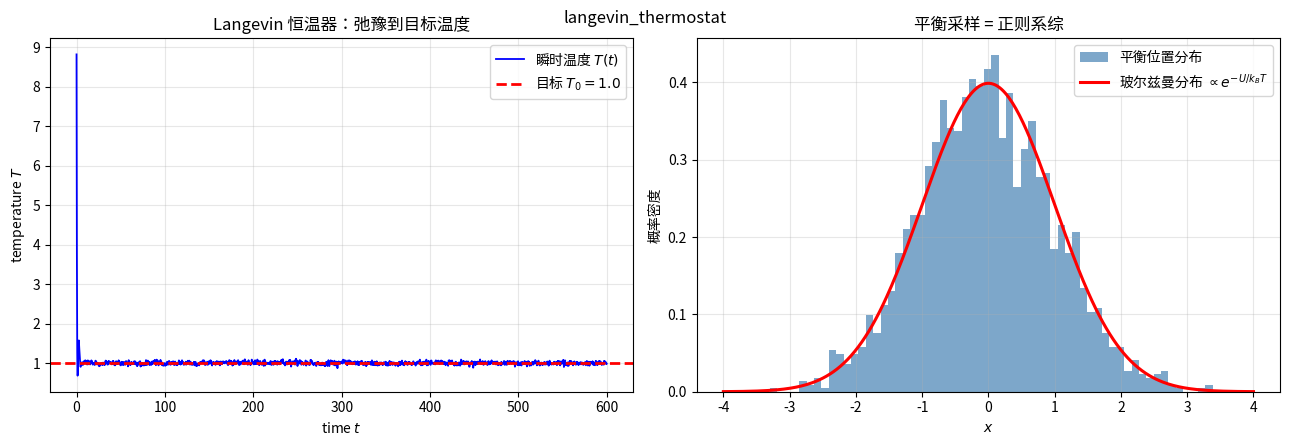

Source code (Python):
"""Langevin 恒温器：把确定性 MD 装上"阻尼+噪声"。

对一维谐振子施加 Langevin 恒温（BAOAB 思想的简化）：
  v <- v + (F/m)*dt/2 ;  v <- c1*v + c2*sqrt(kT/m)*N(0,1) ;  v <- v + (F/m)*dt/2
其中 c1=exp(-gamma*dt), c2=sqrt(1-c1^2)（精确的 OU 更新，保证 FDT）。
验证：体系从高/低温弛豫到目标温度 T0，位置分布趋于玻尔兹曼分布。
"""
import numpy as np
import matplotlib.pyplot as plt

np.random.seed(3)

m = 1.0
k = 1.0           # 弹簧：U = k x^2 /2
T0 = 1.0          # 目标温度（k_B=1）
gamma = 1.0
dt = 0.01
N = 60000

n_p = 2000
x = np.zeros(n_p)
v = np.zeros(n_p)
v[:] = 3.0        # 初始"过热"

c1 = np.exp(-gamma * dt)
c2 = np.sqrt(1 - c1 ** 2)
sqrtT = np.sqrt(T0 / m)

KE_t = []
for i in range(N):
    F = -k * x
    v_half = v + 0.5 * (F / m) * dt          # B
    v_ou = c1 * v_half + c2 * sqrtT * np.random.randn(n_p)   # A（精确 OU）
    x = x + v_ou * dt                         # O (drift)
    F = -k * x
    v = v_ou + 0.5 * (F / m) * dt             # B
    if i % 20 == 0:
        KE = 0.5 * m * (v ** 2).mean()
        KE_t.append(2 * KE)                   # 瞬时温度 T=2<KE>/(自由度)

KE_t = np.array(KE_t)
t_ax = np.arange(len(KE_t)) * 20 * dt

# 平衡后位置分布
x_eq = x

fig, axes = plt.subplots(1, 2, figsize=(13, 4.5))

axes[0].plot(t_ax, KE_t, 'b-', linewidth=1.3, label='瞬时温度 $T(t)$')
axes[0].axhline(T0, color='r', linestyle='--', linewidth=2, label=f'目标 $T_0={T0}$')
axes[0].set_xlabel('time $t$')
axes[0].set_ylabel('temperature $T$')
axes[0].set_title('Langevin 恒温器：弛豫到目标温度')
axes[0].legend()
axes[0].grid(True, alpha=0.3)

axes[1].hist(x_eq, bins=60, density=True, color='steelblue', alpha=0.7,
             label='平衡位置分布')
xg = np.linspace(-4, 4, 300)
boltz = np.exp(-0.5 * k * xg ** 2 / T0)
boltz /= np.trapz(boltz, xg)
axes[1].plot(xg, boltz, 'r-', linewidth=2.2, label=r'玻尔兹曼分布 $\propto e^{-U/k_BT}$')
axes[1].set_xlabel('$x$')
axes[1].set_ylabel('概率密度')
axes[1].set_title('平衡采样 = 正则系综')
axes[1].legend()
axes[1].grid(True, alpha=0.3)

plt.tight_layout()
plt.suptitle('langevin_thermostat')
plt.show()
print("04_langevin_thermostat.py done")
